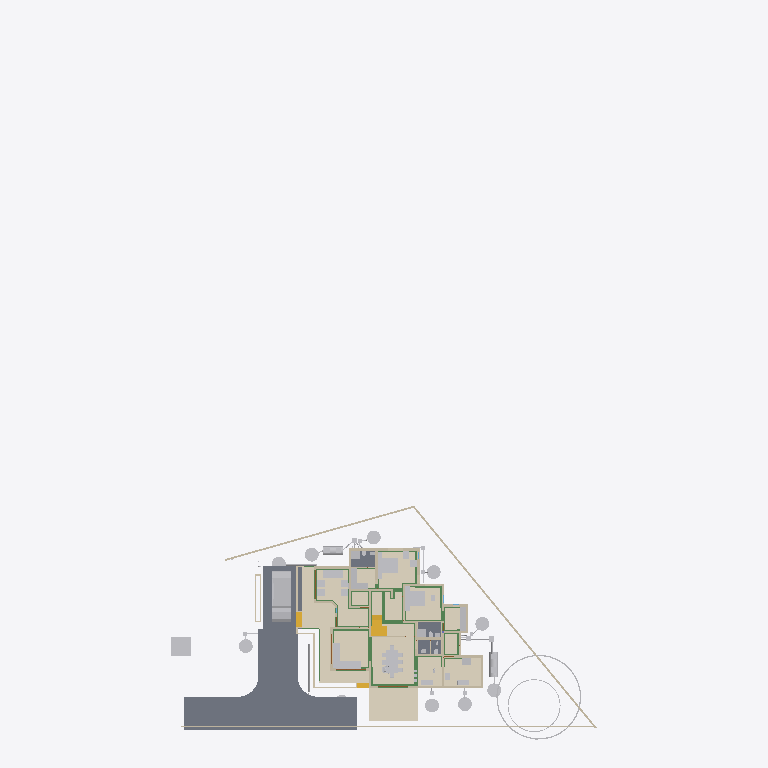
Plan cut of the same IFC building model at storey 'Footing' (level 0.00 m, cut at 1.40 m), seen from above with north up, elements coloured by IFC class (only those large enough to see are counted): 41 other elements (light grey), 32 walls (beige), 23 beams (green), 5 slabs (grey), 5 coverings (cream), 4 stair flights (yellow), 3 doors (brown). Cut surfaces are drawn darker.
Extent 43.3 m × 72.3 m × 25.5 m (x, y, z). Storeys (13): 00 at 0.00 m; AC at 0.00 m; Plumbing at 0.00 m; Footing at 0.00 m; Verandah at 0.00 m; GFWall at 0.00 m; schedule at 0.00 m; GF at 0.45 m; Electrical at 1.20 m; GFLintel at 2.55 m; FF at 3.60 m; FFLintel at 5.80 m; SF at 6.45 m. Elements (1149): 266 IfcWall, 186 IfcBeam, 126 IfcColumn, 112 IfcPipeSegment, 47 IfcFurniture, 45 IfcDoor, 42 IfcSwitchingDevice, 42 IfcWindow, 31 IfcLamp, 27 IfcSlab, 24 IfcOutlet, 21 IfcRailing.

HEADER;
FILE_DESCRIPTION(('ViewDefinition[DesignTransferView]'),'2;1');
FILE_NAME('AnilIFC.ifc','2025-10-31T10:21:35+05:30',('Arunarchitect','arunmr801@gmail.com'),('',''),'IfcOpenShell 0.8.3-post1','Bonsai 0.8.3-post1','Nobody');
FILE_SCHEMA(('IFC4X3'));
ENDSEC;
DATA;
#1=IFCPROJECT('0$WNUybvfAYORhaB4XNFsz',$,'My Project',$,$,$,$,(#14,#26),#9);
#30=IFCSITE('3M0IN1zgbAER3qQbvbHEyN',$,'My Site',$,$,#21593,$,$,$,$,$,$,$,$);
#2446=IFCSITE('1Q_c7uVcTCngKTLSlSECoW',$,'Site',$,$,#21603,#2459,$,$,$,$,$,$,$);
#36=IFCBUILDING('1$IA7hdqP7iPKszbJPMQXv',$,'AnilBuilding',$,$,#21598,$,$,$,$,$,$);
#42=IFCBUILDINGSTOREY('2kIwN_l2HEff17hxWulS$t',$,'00',$,$,#21448,$,$,$,$);
#96=IFCBUILDINGSTOREY('1ytHU9NMr9xuhR6nOuParS',$,'GF',$,$,#259126,$,$,$,$);
#113=IFCBUILDINGSTOREY('02Wk4pOKz6S8OjqfsSxw3f',$,'FF',$,$,#212981,$,$,$,$);
#12120=IFCBUILDINGSTOREY('30jjxh13H5ZfRPWBSBUv3P',$,'GFLintel',$,$,#205699,$,$,$,$);
#63201=IFCBUILDINGSTOREY('29$z2S3$n8RvRPKj7iW$sZ',$,'SF',$,$,#63429,$,$,$,$);
#254164=IFCBUILDINGSTOREY('0hSkQ7R7j6iwbn$mabHG_z',$,'AC',$,$,#254180,$,$,$,$);
#254475=IFCBUILDINGSTOREY('17e8_SOoX1N969VhM7p27j',$,'Plumbing',$,$,#254491,$,$,$,$);
#276300=IFCBUILDINGSTOREY('2Qmj$XeZb8nw_ZcmXcYRB7',$,'FFLintel',$,$,#276326,$,$,$,$);
#292157=IFCBUILDINGSTOREY('1BrinBLvn9VPZ2DwTGsjMK',$,'Footing',$,$,#292173,$,$,$,$);
#293765=IFCBUILDINGSTOREY('3pVexKP5P8iukW5Nd8aFrc',$,'Verandah',$,$,#293781,$,$,$,$);
#297723=IFCBUILDINGSTOREY('2pr7wGpJ56cP6TafPwDVS2',$,'GFWall',$,$,#297739,$,$,$,$);
#310266=IFCBUILDINGSTOREY('1nR_hxgln2egxOZBXRaUnL',$,'schedule',$,$,#310282,$,$,$,$);
#316611=IFCBUILDINGSTOREY('2LRAlnEnr8vBpshAssS5bz',$,'Electrical',$,$,#318048,$,$,$,$);
#102656=IFCSLAB('0PC2wOFKfA58MASSpvqWe1',$,'Slab',$,$,#260181,#102677,$,$);
#262073=IFCCOVERING('30fSC4O5j3CB$Dk5H7lFs0',$,'Covering.002',$,$,#351506,#262087,$,$);
#277722=IFCCOVERING('2qKwhCDGX0KgYMPSj_J_bq',$,'Covering.001',$,$,#277771,#277738,$,$);
#277772=IFCCOVERING('3MYM6S3Jf0_O8wl3_PMk7D',$,'Covering.001',$,$,#277855,#277788,$,$);
#97782=IFCSLAB('2H_RNqbb95NBqUBEz4KwU3',$,'Slab',$,$,#297238,#97803,$,$);
#9759=IFCVEHICLE('1oADfEVWn0tPCUY0EM8eBG',$,'Vehicle',$,$,#44509,#9791,$,$);
#14987=IFCWALL('3QvJTaeo13jR4q00Btfvpq',$,'Wall',$,$,#70690,#14998,$,$);
#15105=IFCWALL('2$tbsWQJT3PftHdFdSZRzF',$,'Wall',$,$,#299408,#15116,$,$);
#245824=IFCEARTHWORKSCUT('3BB3EOeNDBbh3wKPIfxmm_',$,'test',$,$,#245839,#245834,$,.BASE_EXCAVATION.);
#342427=IFCCOVERING('3Ja9gY2aD49xtrU4yyEjR$',$,'Covering',$,$,#342466,#342438,$,$);
#25612=IFCFURNITURE('2akChVyKvEohXfhOaKw10T',$,'Furniture',$,$,#259196,#25644,$,$);
#14884=IFCWALL('0MuvIxI8bFFxmzWw1hEsL7',$,'Wall',$,$,#70633,#14890,$,$);
#76381=IFCGEOGRAPHICELEMENT('2pfiLi3vv79x_8U6RE3CYp',$,'GeographicElement',$,$,#76413,#76449,$,$);
#25270=IFCFURNITURE('1LH09B9mjBF9cFS_bJydOX',$,'Furniture',$,$,#332405,#25301,$,$);
#18777=IFCFURNITURE('1aP3zeWsL0ZQXEuRipuWXs',$,'Furniture',$,$,#331035,#328914,$,$);
#260886=IFCSLAB('0bDQP6tcn4Og7Qe7jnH8Ym',$,'Slab',$,$,#297213,#260897,$,$);
#306840=IFCFURNITURE('36fJsTb99Eyh2vWH1pKTwS',$,'Furniture',$,$,#342541,#306839,$,$);
#261115=IFCSLAB('22RkFxv3DEL8I9nMeh78Jw',$,'Slab',$,$,#297178,#261126,$,$);
#341357=IFCCOVERING('3467yPte9AhfGrgxN2c88g',$,'Covering',$,$,#367991,#341372,$,$);
#261084=IFCSLAB('2seLeMeHD9zgkmalz8MFZW',$,'Slab',$,$,#297173,#261095,$,$);
#188=IFCWALL('1PzxetMNn7avsyHCxKbrs1',$,'Wall',$,$,#297940,#199,$,$);
#153032=IFCBEAM('0Lg9H3X11CLvuYUlttgRuM',$,'Beam',$,$,#293039,#153043,$,$);
#604=IFCWALL('0vQHFjq6DDjRfeuf4$xxQH',$,'Wall',$,$,#297780,#615,$,$);
#17628=IFCFURNITURE('17qZxJfnjAUwxgeyWuttn3',$,'Furniture',$,$,#259161,#17627,$,$);
#351490=IFCSTAIRFLIGHT('3EppzatP9FdO4c4AJZih_4',$,'StairFlight',$,$,#372277,#351489,$,3,2,0.171000003814697,0.100000001490116,.STRAIGHT.);
#284019=IFCTANK('3qRYh8yDL4d9WNkul5R4RQ',$,'Tank',$,$,#284038,#284188,$,$);
#255038=IFCWASTETERMINAL('3rfLcqKxX4Kf8swMGSeBcG',$,'WasteTerminal',$,$,#255070,#255049,$,$);
#255278=IFCWASTETERMINAL('286XWqxB1CQORdGIeRnK4U',$,'WasteTerminal',$,$,#255413,#255289,$,$);
#255010=IFCWASTETERMINAL('04n5z4SPz4qQLjx2oBzJTv',$,'WasteTerminal',$,$,#255037,#255021,$,$);
#280437=IFCWASTETERMINAL('0ACW8ZK3T9sgaU1NqdioGs',$,'WasteTerminal',$,$,#280464,#280448,$,$);
#309740=IFCWASTETERMINAL('2jDW2cXYnE$OMVBI7YaoBX',$,'WasteTerminal',$,$,#309805,#309751,$,$);
#309763=IFCWASTETERMINAL('0oHg7IQh15MB6n5T8_C62Y',$,'WasteTerminal',$,$,#309810,#309774,$,$);
#280652=IFCWASTETERMINAL('2_588ThEj9XPXM8Y8EhZzP',$,'WasteTerminal',$,$,#280694,#280663,$,$);
#299=IFCWALL('3YOHcsAdT3PO$57Bo2wlO0',$,'Wall',$,$,#297765,#310,$,$);
#25314=IFCFURNITURE('0Rgq7HzdzEhvU_dNff47Wu',$,'Furniture',$,$,#259191,#25343,$,$);
#309811=IFCWASTETERMINAL('2uVJUZjwn0LwzRVFqSxTma',$,'WasteTerminal',$,$,#309853,#309822,$,$);
#74869=IFCGEOGRAPHICELEMENT('3qyTpdBrLCaxCPBVEhKmZp',$,'GeographicElement',$,$,#76320,#74901,$,$);
#284039=IFCTANK('1p025r55j11QhHfJRz6BGC',$,'Tank',$,$,#309800,#284052,$,$);
#149790=IFCBEAM('1a$n3x3YjFg97HuR3xHsyR',$,'Beam',$,$,#292629,#149801,$,$);
#516=IFCWALL('0kHakQ$Fb8lPUKd_GxCfr6',$,'Wall',$,$,#297810,#527,$,$);
#10353=IFCSTAIRFLIGHT('2Zm0rZgTbDdgxMEp5bq$9_',$,'StairFlight',$,$,#372272,#10385,$,11,10,0.171000003814697,0.150000005960464,.STRAIGHT.);
#25122=IFCFURNITURE('0eMwo17SHA2AtkijqvowIK',$,'Furniture',$,$,#259281,#25153,$,$);
#57461=IFCWALL('22p$gjPlf4_fmH50hLiwEg',$,'Wall',$,$,#165724,#57472,$,$);
#280465=IFCWASTETERMINAL('1uBGk1gxzE9hTrqFRynQQB',$,'WasteTerminal',$,$,#280637,#280476,$,$);
#699=IFCWALL('1YEXD_311BPxR14yKIlEMz',$,'Wall',$,$,#297745,#710,$,$);
#423=IFCWALL('1yZ5GwNe15fArSzrc3cNGE',$,'Wall',$,$,#298005,#434,$,$);
#130=IFCWALL('04CHTr6Lj4wPvBnmyPYJ6Z',$,'Wall',$,$,#297815,#138,$,$);
#154183=IFCBEAM('0Yihe8znn258ntGVME035D',$,'Beam',$,$,#292524,#154194,$,$);
#36450=IFCWALL('1bzvSivc55Gu6ANT5eBo$k',$,'Wall',$,$,#328679,#36462,$,$);
#209645=IFCBEAM('33d3d9YYb0d9QQ2WCwOwLo',$,'Beam',$,$,#298212,#209656,$,$);
#454=IFCWALL('1cEUYXkQ18g8A2AkmtiTwk',$,'Wall',$,$,#297855,#465,$,$);
#268=IFCWALL('2RgLl6fRz15frDI_PC4t9e',$,'Wall',$,$,#297990,#279,$,$);
#252257=IFCPIPESEGMENT('1RqUWIGuv25gO4msIGhaL6',$,'PipeSegment',$,$,#309969,#252291,$,.FLEXIBLESEGMENT.);
#154273=IFCBEAM('1XRnEmK9H0BQ9w5Vz4gh4C',$,'Beam',$,$,#292359,#154284,$,$);
#153666=IFCBEAM('0MIPwZEUXATv$BBWagWbD4',$,'Beam',$,$,#292534,#153677,$,$);
#6545=IFCSTAIRFLIGHT('3mjK21MVj5Wxp88atmNL9l',$,'StairFlight',$,$,#60989,#6544,$,2,1,0.150000005960464,0.25,.STRAIGHT.);
#25161=IFCFURNITURE('3ia0j471fEl9_3EcPDtlMf',$,'Furniture',$,$,#259186,#29497,$,$);
#59003=IFCWALL('0QbKQ4QwXCE91xtueIIBH_',$,'Wall',$,$,#165935,#59014,$,$);
#154500=IFCBEAM('080XFfqrn6FfLsy8Inj5Im',$,'Beam',$,$,#292579,#154511,$,$);
#29358=IFCWALL('3U3_2IE6LES8tAXzbZT3By',$,'Wall',$,$,#297965,#29370,$,$);
#1217=IFCWALL('2Q5YCkzor9Ngjftvgr0hJV',$,'Wall',$,$,#297770,#1228,$,$);
#842=IFCWALL('3BP$Kj7eL8rfLzufr5wfXy',$,'Wall',$,$,#297980,#853,$,$);
#23313=IFCSANITARYTERMINAL('2AQwLasl50KvvqUmlCa0I7',$,'SanitaryTerminal',$,$,#260441,#23345,$,$);
#25356=IFCSANITARYTERMINAL('0DGlzq0Xv7KwIjCvA14zlk',$,'SanitaryTerminal',$,$,#260511,#25369,$,$);
#1440=IFCWALL('3GLM2Z4Pf1HOc7RaVPeooN',$,'Wall',$,$,#350515,#1451,$,$);
#82229=IFCWALL('1dZywMfXH8hBJcwgdnriym',$,'Wall',$,$,#297825,#82266,$,$);
#85080=IFCELECTRICAPPLIANCE('3r3ymMflv8O8jCD$O86PPW',$,'ElectricAppliance',$,$,#370268,#85111,$,$);
#1657=IFCWALL('1k5DFfksL0DBm8B9dpCj$F',$,'Wall',$,$,#297920,#1668,$,$);
#222626=IFCBEAM('0rFvcNLZ9CSuFVM_t9qACn',$,'Beam',$,$,#292444,#222637,$,$);
#252367=IFCPIPESEGMENT('0njwPSPkTE69uuxWTTWEwq',$,'PipeSegment',$,$,#254797,#252401,$,.FLEXIBLESEGMENT.);
#15970=IFCSTAIRFLIGHT('1zHrWCwoH2Gge8QEURBHHz',$,'StairFlight',$,$,#21483,#16200,$,2,1,0.150000005960464,0.25,.STRAIGHT.);
#19988=IFCWALL('1w6VKMxRj2hObZ_QLhIAvk',$,'Wall',$,$,#297910,#19999,$,$);
#22162=IFCFURNITURE('1HAj9Qqb15fxKqqLnUY5tx',$,'Furniture',$,$,#259171,#22194,$,$);
#22214=IFCFURNITURE('0KTzOcFqX39OX7TZqBe6XZ',$,'Furniture',$,$,#259176,#22227,$,$);
#142688=IFCBEAM('3jWxCzRf90ZA$ozhyG4v$5',$,'Beam',$,$,#292509,#142699,$,$);
#305034=IFCFURNITURE('2HG$ZtyK9DS8mUgIARljZX',$,'Furniture',$,$,#368016,#305049,$,$);
#48854=IFCBEAM('3U47t32W1D9x3RIjIi17rc',$,'Beam',$,$,#259331,#48865,$,$);
#392=IFCWALL('3Qya9ZYJP97B1xsfIiUBer',$,'Wall',$,$,#297960,#403,$,$);
#143319=IFCBEAM('0V9DhTkjr258F91gdhn0vo',$,'Beam',$,$,#292479,#143330,$,$);
#1892=IFCWALL('2btlAvQzb6KvChKkPyT1tL',$,'Wall',$,$,#298065,#1903,$,$);
#22327=IFCFURNITURE('2JUXPztkjFqBln5k4xn9m1',$,'Furniture',$,$,#259166,#22340,$,$);
#22355=IFCFURNITURE('1ER_YDI7H04eJegewwbPZx',$,'Furniture',$,$,#259181,#22368,$,$);
#22388=IFCFURNITURE('31n1J_$I57pu5jDAm8k1r8',$,'Furniture',$,$,#259296,#22401,$,$);
#152267=IFCBEAM('0fm6yBtbr6jhrDshJ366vP',$,'Beam',$,$,#292179,#152278,$,$);
#22421=IFCFURNITURE('2zy8cDFfn09g6xCglxdYzf',$,'Furniture',$,$,#259301,#22434,$,$);
#149583=IFCBEAM('0jjyRdsLz72vam6tv77R1y',$,'Beam',$,$,#292904,#149594,$,$);
#220591=IFCWALL('3GMSJZXA14vBkb5sJHOMvl',$,'Wall',$,$,#298035,#220628,$,$);
#1756=IFCWALL('1k48VKPdv0Vg_oNqsf$EZh',$,'Wall',$,$,#298060,#1767,$,$);
#38948=IFCWALL('0ipxxeBA962ABePks$Jpav',$,'Wall',$,$,#166017,#38979,$,$);
#150465=IFCBEAM('3oiz4vW992SAq93f3Yx8gc',$,'Beam',$,$,#292439,#150476,$,$);
#73000=IFCWALL('3z7g50jMX4Rh8$1_kKCMxL',$,'Wall',$,$,#165780,#73011,$,$);
#153439=IFCBEAM('3k4QZ9NhjDhQ7yUu3SdSim',$,'Beam',$,$,#292959,#153450,$,$);
#57537=IFCWALL('0RVWYaWSX1oeXNJZV9D28p',$,'Wall',$,$,#165897,#57548,$,$);
#113194=IFCWALL('1WVu$Hs8fEuOKpLmv8LTuy',$,'Wall',$,$,#298025,#113205,$,$);
#154605=IFCBEAM('3Jo_BB1Jn9lP79LVAgbguH',$,'Beam',$,$,#293009,#154616,$,$);
#149293=IFCBEAM('3WpXXyyJTEoeL1dkWbPu3Q',$,'Beam',$,$,#292589,#149304,$,$);
#304848=IFCFURNITURE('3vLfozTs56VO9aa8nlCLc4',$,'Furniture',$,$,#369868,#304863,$,$);
#248712=IFCDISTRIBUTIONCHAMBERELEMENT('3YPEoztXbA9geg6S_$dB01',$,'DistributionChamberElement',$,$,#309843,#248725,$,$);
#153761=IFCBEAM('0JE0A_M8D9_egBrIEG$q7Y',$,'Beam',$,$,#292859,#153772,$,$);
#368017=IFCELECTRICAPPLIANCE('0mfaMXaQD0IAUjg5OiJCQx',$,'ElectricAppliance',$,$,#368613,#368306,$,$);
#150004=IFCBEAM('0Wq3PonavD4woKKxMkERIJ',$,'Beam',$,$,#292699,#150015,$,$);
#150491=IFCBEAM('2osefDFyT39RvPBFJKNEEC',$,'Beam',$,$,#292939,#150502,$,$);
#351163=IFCWALL('2zhWBsvuH7CvvQjAQ0cXt9',$,'Wall',$,$,#351221,#351162,$,$);
#202652=IFCBEAM('2dpWw$1ijB2hyQRYzBJDTk',$,'Beam',$,$,#292324,#202663,$,$);
#945=IFCWALL('3f0b5i_z5A1wo_s5RrCXKn',$,'Wall',$,$,#297870,#956,$,$);
#144803=IFCBEAM('2OuRUCzhHE8fZp3WokZlnr',$,'Beam',$,$,#292319,#144814,$,$);
#142134=IFCBEAM('14qZT0W4L2H8jVZf6E8d6q',$,'Beam',$,$,#293014,#142145,$,$);
#12250=IFCDOOR('2BRBKprhj7ox11yrDLu5ws',$,'Door',$,$,#347493,#36046,'14',$,$,$,$,$);
#246447=IFCDISTRIBUTIONCHAMBERELEMENT('20xH3CzrT2FQRYxMcWb88O',$,'DistributionChamberElement',$,$,#254857,#246460,$,$);
#248693=IFCDISTRIBUTIONCHAMBERELEMENT('1$jVvaEZ9EAAI$Eo1I7z1v',$,'DistributionChamberElement',$,$,#309838,#248706,$,$);
#252998=IFCDISTRIBUTIONCHAMBERELEMENT('2tOGDYxxD48BmFsFs$LazS',$,'DistributionChamberElement',$,$,#254837,#253011,$,$);
#345679=IFCDOOR('2bedH1PezAq81aXx68$$D5',$,'Door',$,$,#346937,#345687,$,$,$,$,$,$);
#345601=IFCDOOR('1iZkmp$6H4KOx_6AYWPvEY',$,'Door',$,$,#346910,#364572,$,$,$,$,$,$);
ENDSEC;
